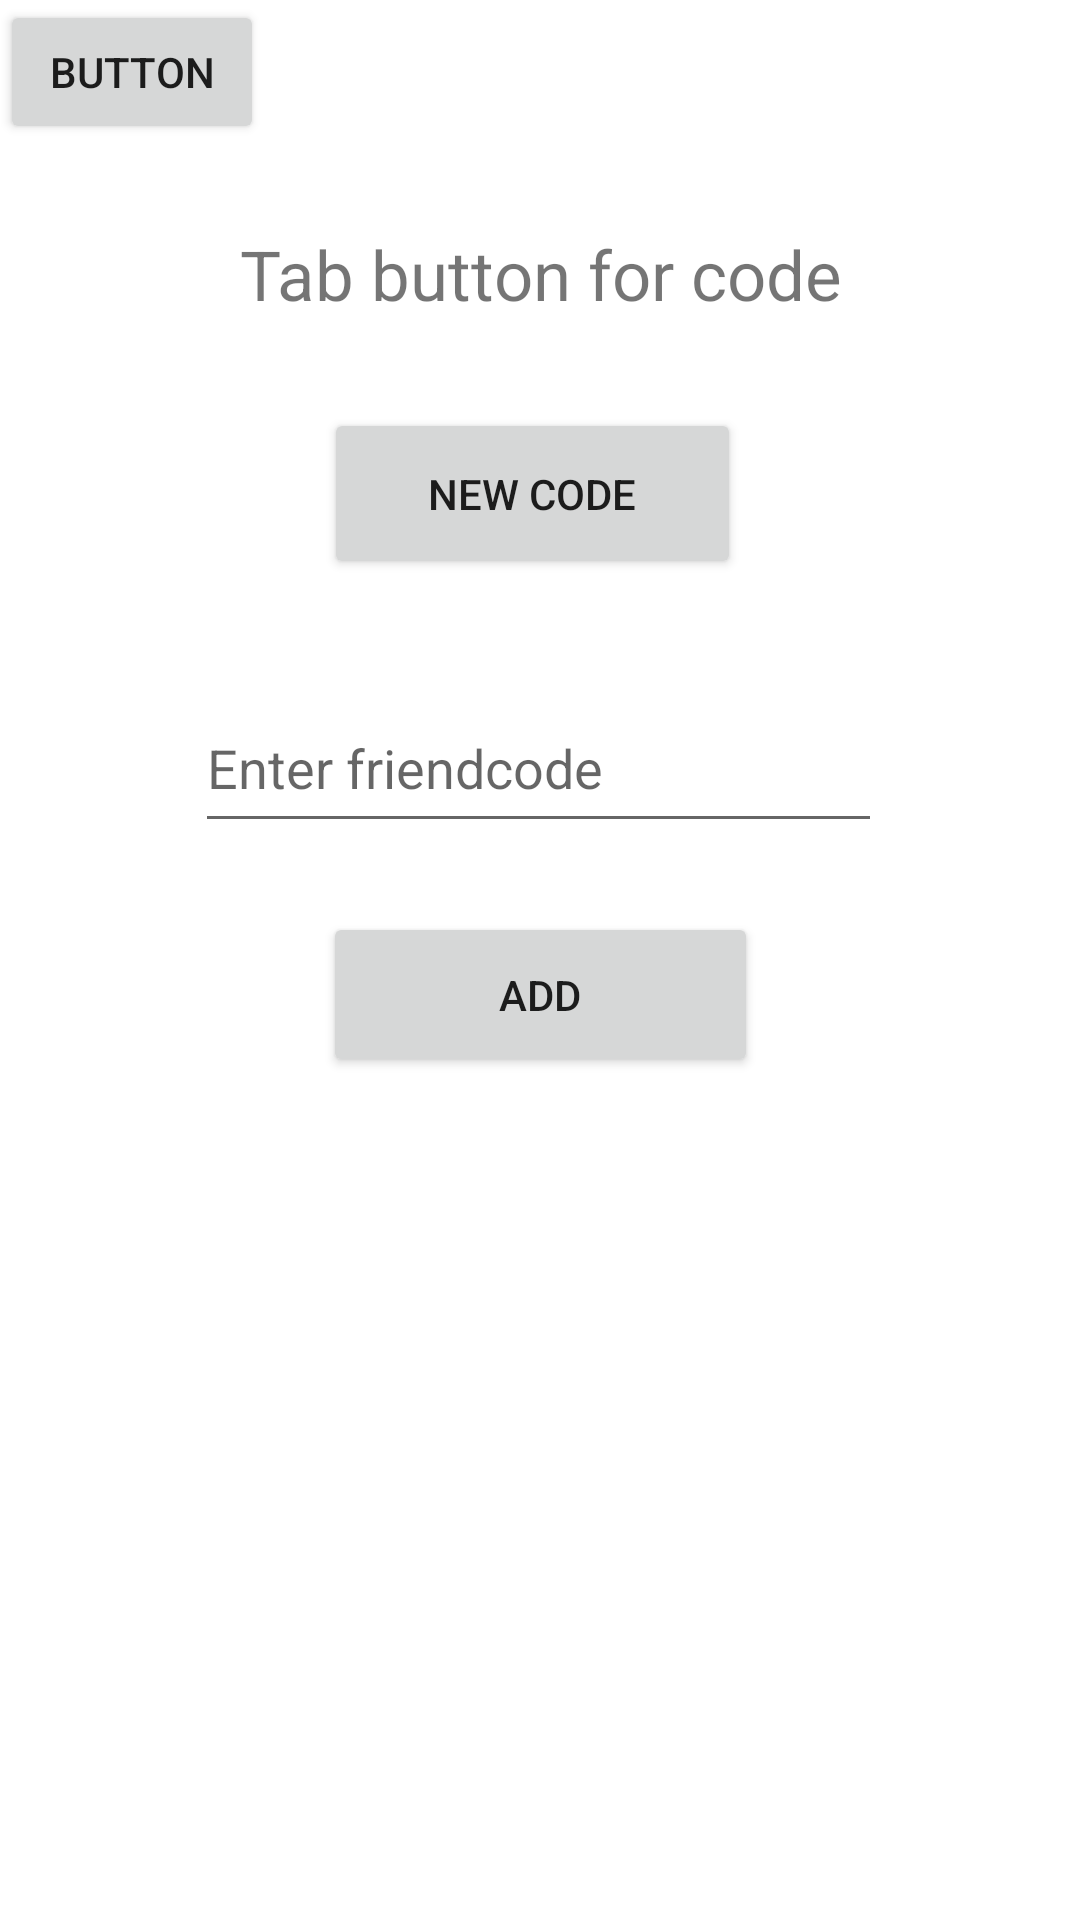

Layout XML and referenced resources for this Android screen:
<!-- AndroidManifest.xml: application theme Theme.Tutorialapp -->
<!-- res/layout/activity_add_friend.xml -->
<?xml version="1.0" encoding="utf-8"?>
<androidx.constraintlayout.widget.ConstraintLayout xmlns:android="http://schemas.android.com/apk/res/android"
    xmlns:app="http://schemas.android.com/apk/res-auto"
    xmlns:tools="http://schemas.android.com/tools"
    android:layout_width="match_parent"
    android:layout_height="match_parent"
    tools:context=".AddFriendActivity">

    <TextView
        android:id="@+id/textView2"
        android:layout_width="202dp"
        android:layout_height="48dp"
        android:layout_marginTop="72dp"
        android:autoSizeTextType="uniform"
        android:elegantTextHeight="true"
        android:text="Tab button for code"
        android:textAlignment="center"
        android:textAllCaps="false"
        android:textIsSelectable="true"
        app:layout_constraintEnd_toEndOf="parent"
        app:layout_constraintStart_toStartOf="parent"
        app:layout_constraintTop_toTopOf="parent" />

    <Button
        android:id="@+id/button4"
        android:layout_width="139dp"
        android:layout_height="57dp"
        android:layout_marginTop="136dp"
        android:onClick="newFcode"
        android:text="New code"
        app:layout_constraintEnd_toEndOf="parent"
        app:layout_constraintHorizontal_bias="0.488"
        app:layout_constraintStart_toStartOf="parent"
        app:layout_constraintTop_toTopOf="parent" />

    <EditText
        android:id="@+id/editTextTextPersonName"
        android:layout_width="229dp"
        android:layout_height="53dp"
        android:layout_marginTop="228dp"
        android:ems="10"
        android:hint="Enter friendcode"
        android:inputType="textPersonName"
        app:layout_constraintEnd_toEndOf="parent"
        app:layout_constraintHorizontal_bias="0.497"
        app:layout_constraintStart_toStartOf="parent"
        app:layout_constraintTop_toTopOf="parent" />

    <Button
        android:id="@+id/button5"
        android:layout_width="145dp"
        android:layout_height="55dp"
        android:layout_marginTop="304dp"
        android:text="Add"
        app:layout_constraintEnd_toEndOf="parent"
        app:layout_constraintStart_toStartOf="parent"
        app:layout_constraintTop_toTopOf="parent" />

    <Button
        android:id="@+id/button6"
        android:layout_width="wrap_content"
        android:layout_height="wrap_content"
        android:text="Button"
        tools:layout_editor_absoluteX="198dp"
        tools:layout_editor_absoluteY="489dp" />
</androidx.constraintlayout.widget.ConstraintLayout>
<!-- resources referenced by this layout -->
<resources>
  <style name="Theme.Tutorialapp" parent="Theme.MaterialComponents.DayNight.DarkActionBar">
          
          <item name="colorPrimary">@color/purple_500</item>
          <item name="colorPrimaryVariant">@color/purple_700</item>
          <item name="colorOnPrimary">@color/white</item>
          
          <item name="colorSecondary">@color/teal_200</item>
          <item name="colorSecondaryVariant">@color/teal_700</item>
          <item name="colorOnSecondary">@color/black</item>
          
          <item name="android:statusBarColor" tools:targetApi="l">?attr/colorPrimaryVariant</item>
          
      </style>
  <color name="purple_500">#FF343deb</color>
  <color name="purple_700">#FF343deb</color>
  <color name="white">#FFFFFFFF</color>
  <color name="teal_200">#FF03DAC5</color>
  <color name="teal_700">#FF018786</color>
  <color name="black">#FF000000</color>
</resources>
